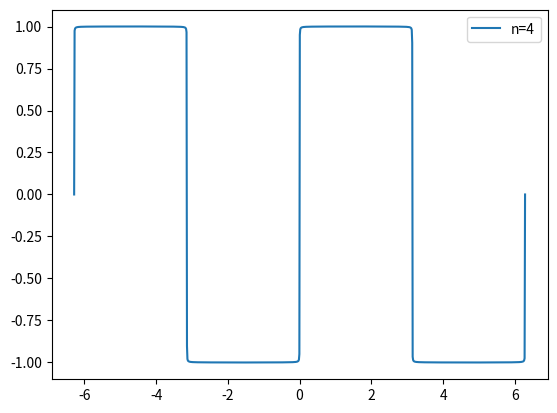

Reproduce this figure in Python.
"""
demo01_sin.py   测试傅里叶定理
"""
import numpy as np
import matplotlib.pyplot as mp

x = np.linspace(-2*np.pi, 2*np.pi, 1000)
y = np.zeros(1000)
n = 1000
for i in range(1, n+1):
	y += 4/((2*i-1)*np.pi)*np.sin((2*i-1)*x)

mp.plot(x, y, label='n=4')
mp.legend()
mp.show()
